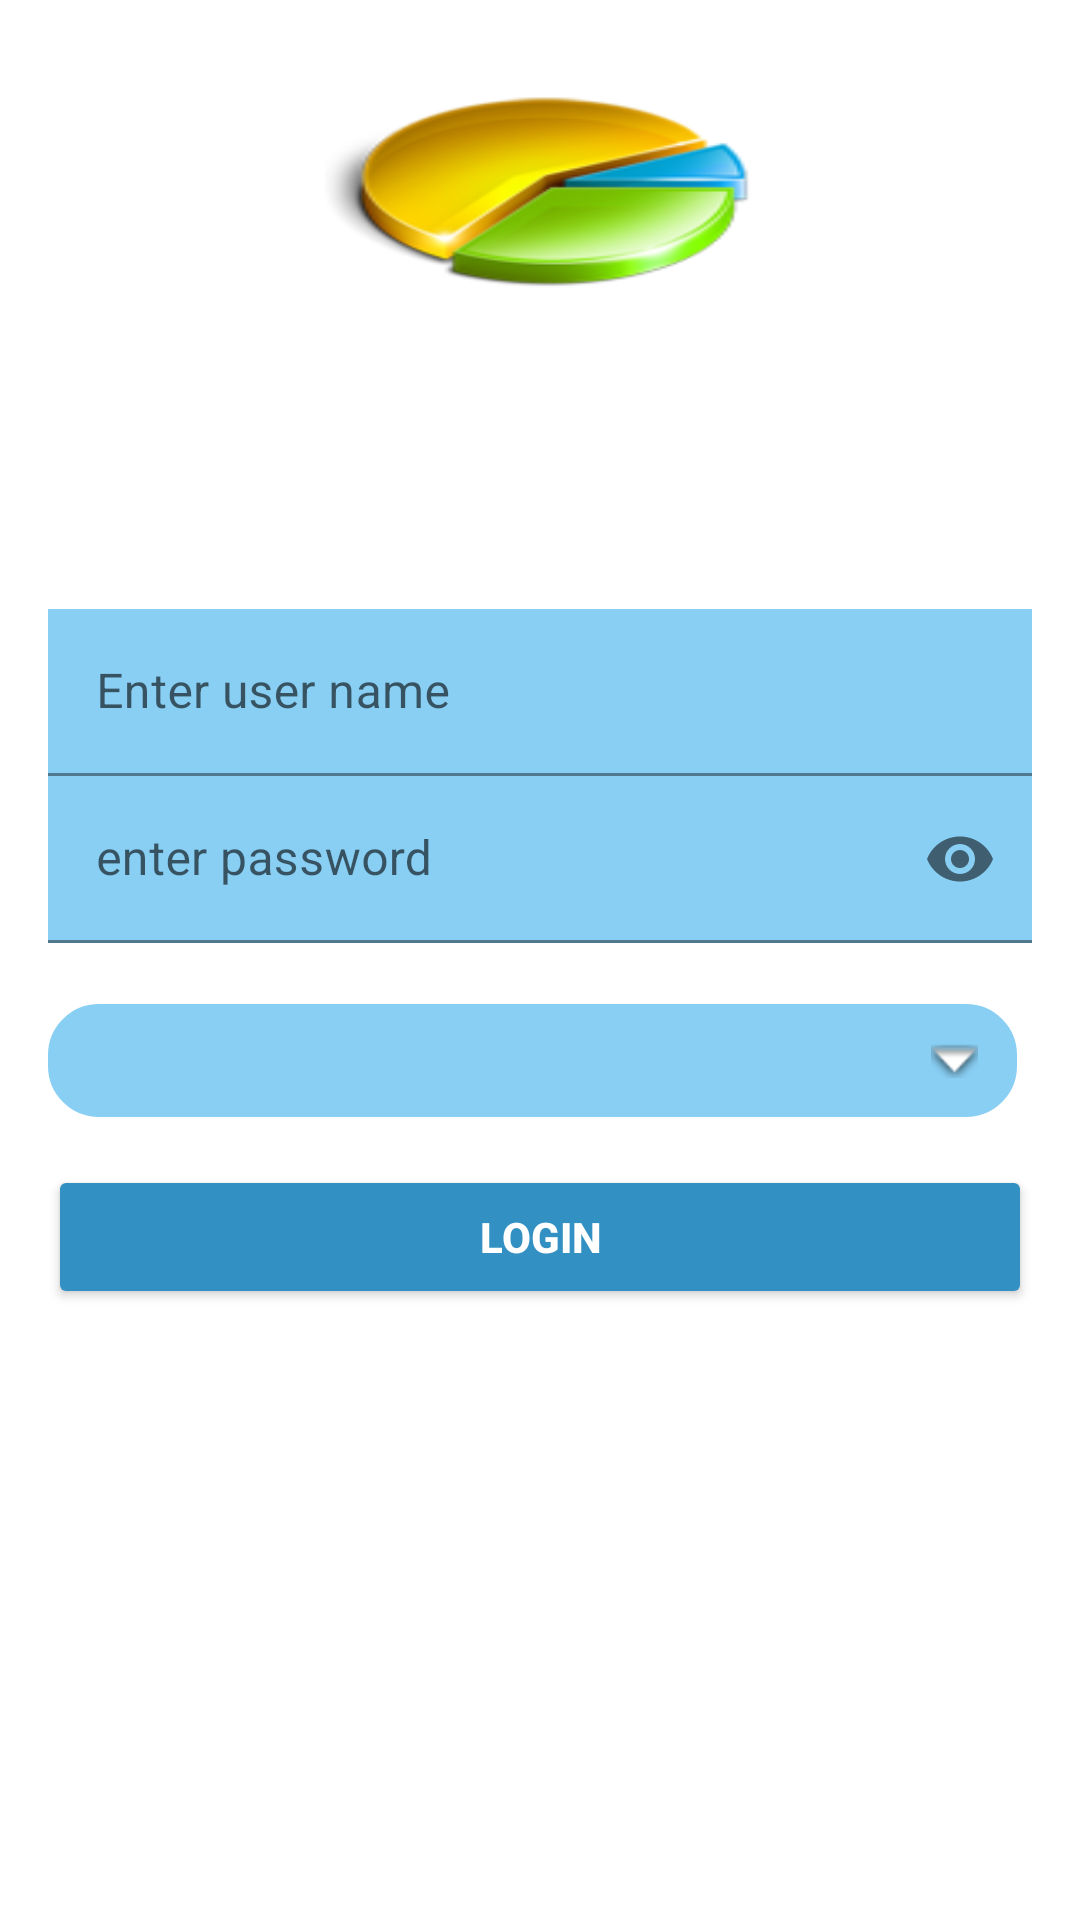

Write the Android layout XML for this screen, with the resource values it uses.
<!-- AndroidManifest.xml: application theme Theme.Mbm -->
<!-- res/layout/activity_main.xml -->
<LinearLayout xmlns:android="http://schemas.android.com/apk/res/android"
    xmlns:tools="http://schemas.android.com/tools"
    android:layout_width="match_parent"
    android:layout_height="match_parent"
    xmlns:app="http://schemas.android.com/apk/res-auto"
    android:gravity="center_horizontal"
    android:orientation="vertical"
    android:paddingBottom="0dp"
    android:paddingLeft="16dp"
    android:paddingRight="16dp"
    android:paddingTop="0dp"
    tools:context=".Login.MainActivity">



    
    <ProgressBar
        android:id="@+id/login_progress"
        style="?android:attr/progressBarStyleLarge"
        android:layout_width="wrap_content"
        android:layout_height="wrap_content"
        android:layout_marginBottom="8dp"
        android:visibility="gone" />

    <ScrollView
        android:id="@+id/login_form"
        android:layout_width="match_parent"
        android:layout_height="match_parent">

        <LinearLayout
            android:id="@+id/email_login_form"
            android:layout_width="match_parent"
            android:layout_height="wrap_content"
            android:orientation="vertical">

            <RelativeLayout
                android:layout_width="match_parent"
                android:layout_height="wrap_content"
                android:gravity="center">

                <ImageView
                    android:id="@+id/ivLogo"
                    android:layout_width="143dp"
                    android:layout_height="89dp"
                    android:layout_gravity="center_horizontal"
                    android:layout_marginTop="20dp"
                    android:layout_marginBottom="20dp"


                    android:background="@drawable/reportd" />



            </RelativeLayout>

            <LinearLayout
                android:layout_width="match_parent"
                android:layout_height="wrap_content"
                android:layout_marginBottom="10dp"
                android:orientation="horizontal">


                <TextView
                    android:id="@+id/txtAppVersion"
                    android:layout_width="match_parent"
                    android:layout_height="wrap_content"
                    android:text=""
                    android:textColor="@color/colorPrimary"
                    android:textSize="20dp" />

            </LinearLayout>
            <LinearLayout
                android:layout_width="match_parent"
                android:layout_height="wrap_content"
                android:layout_marginBottom="10dp"
                android:orientation="horizontal">

                

                <TextView
                    android:id="@+id/txtImeiNumber"
                    android:layout_width="match_parent"
                    android:layout_height="wrap_content"
                    android:gravity="left"
                    android:text=""
                    android:textSize="20dp"
                    android:textColor="@color/colorPrimary" />

                <Button
                    android:id="@+id/btnCp"
                    android:layout_width="0sp"
                    android:layout_height="wrap_content"
                    android:layout_marginTop="10dp"
                    android:layout_weight=".4"
                    android:text="Copy"
                    android:visibility="gone" />

            </LinearLayout>

            <com.google.android.material.textfield.TextInputLayout
                android:layout_width="match_parent"
                android:layout_height="wrap_content">


                <EditText
                    android:id="@+id/email"
                    android:layout_width="match_parent"
                    android:layout_height="wrap_content"
                    android:hint="@string/prompt_email"
                    android:background="#89CFF4"
                    android:imeActionLabel="@string/action_sign_in_short"
                    android:imeOptions="actionUnspecified"
                    android:inputType="text"
                    android:maxLines="1"
                    android:singleLine="true"
                    android:text="" />

            </com.google.android.material.textfield.TextInputLayout>

            <com.google.android.material.textfield.TextInputLayout
                android:layout_width="match_parent"
                android:layout_height="76dp"
                app:passwordToggleEnabled="true">

                <EditText

                    android:id="@+id/password"
                    android:layout_width="match_parent"
                    android:layout_height="wrap_content"
                    android:background="#89CFF4"
                    android:hint="@string/prompt_password"
                    android:imeActionLabel="@string/action_sign_in_short"
                    android:imeOptions="actionUnspecified"
                    android:inputType="textPassword"
                    android:maxLines="1"
                    android:singleLine="true"
                    android:text="" />

            </com.google.android.material.textfield.TextInputLayout>


            <Spinner
                android:id="@+id/spinner"
                android:layout_width="match_parent"
                android:layout_height="wrap_content"
                android:layout_marginRight="5dp"
                android:layout_weight=".7"
                android:background="@drawable/selector_spinner"
                android:spinnerMode="dropdown"
                android:theme="@android:style/Theme.Holo.Light.DarkActionBar"></Spinner>

            <Button
                android:id="@+id/email_sign_in_button"
                android:layout_width="match_parent"
                android:layout_height="wrap_content"
                android:layout_marginTop="16dp"
                android:textColor="@color/white"
                android:text="Login"
                android:backgroundTint="@color/purple_200"
                android:textStyle="bold" />

        </LinearLayout>
    </ScrollView>
</LinearLayout>
<!-- resources referenced by this layout -->
<resources>
  <color name="colorPrimary">#4BB131</color>
  <color name="purple_200">#3290C2</color>
  <color name="white">#FFFFFFFF</color>
  <!-- drawable reportd: png bitmap (drawable, 15085 bytes) -->
  <!-- drawable selector_spinner (drawable) -->
  <?xml version="1.0" encoding="utf-8"?>
  <selector xmlns:android="http://schemas.android.com/apk/res/android">
  
      <item>
          <layer-list>
              <item>
                  <shape>
                      <gradient android:angle="90" android:endColor="#89CFF4" android:startColor="#89CFF4" android:type="linear" />
  
                      <stroke android:width="4dp" android:color="#89CFF4" />
  
                      <corners android:radius="15dp" />
  
                      <padding android:bottom="13dp" android:left="13dp" android:right="13dp" android:top="13dp" />
                  </shape>
  
              </item>
  
              <item>
                  <bitmap android:gravity="right|center" android:src="@android:drawable/arrow_down_float" />
              </item>
          </layer-list>
      </item>
  
  </selector>
  <string name="action_sign_in_short">password</string>
  <string name="prompt_email">Enter user name</string>
  <string name="prompt_password">enter password</string>
  <style name="Theme.Mbm" parent="Base.Theme.Mbm" />
  <style name="Base.Theme.Mbm" parent="Theme.MaterialComponents.DayNight.DarkActionBar">
          
           <item name="colorPrimary">@color/appColor</item>
      </style>
  <color name="appColor">#3290C2</color>
</resources>
